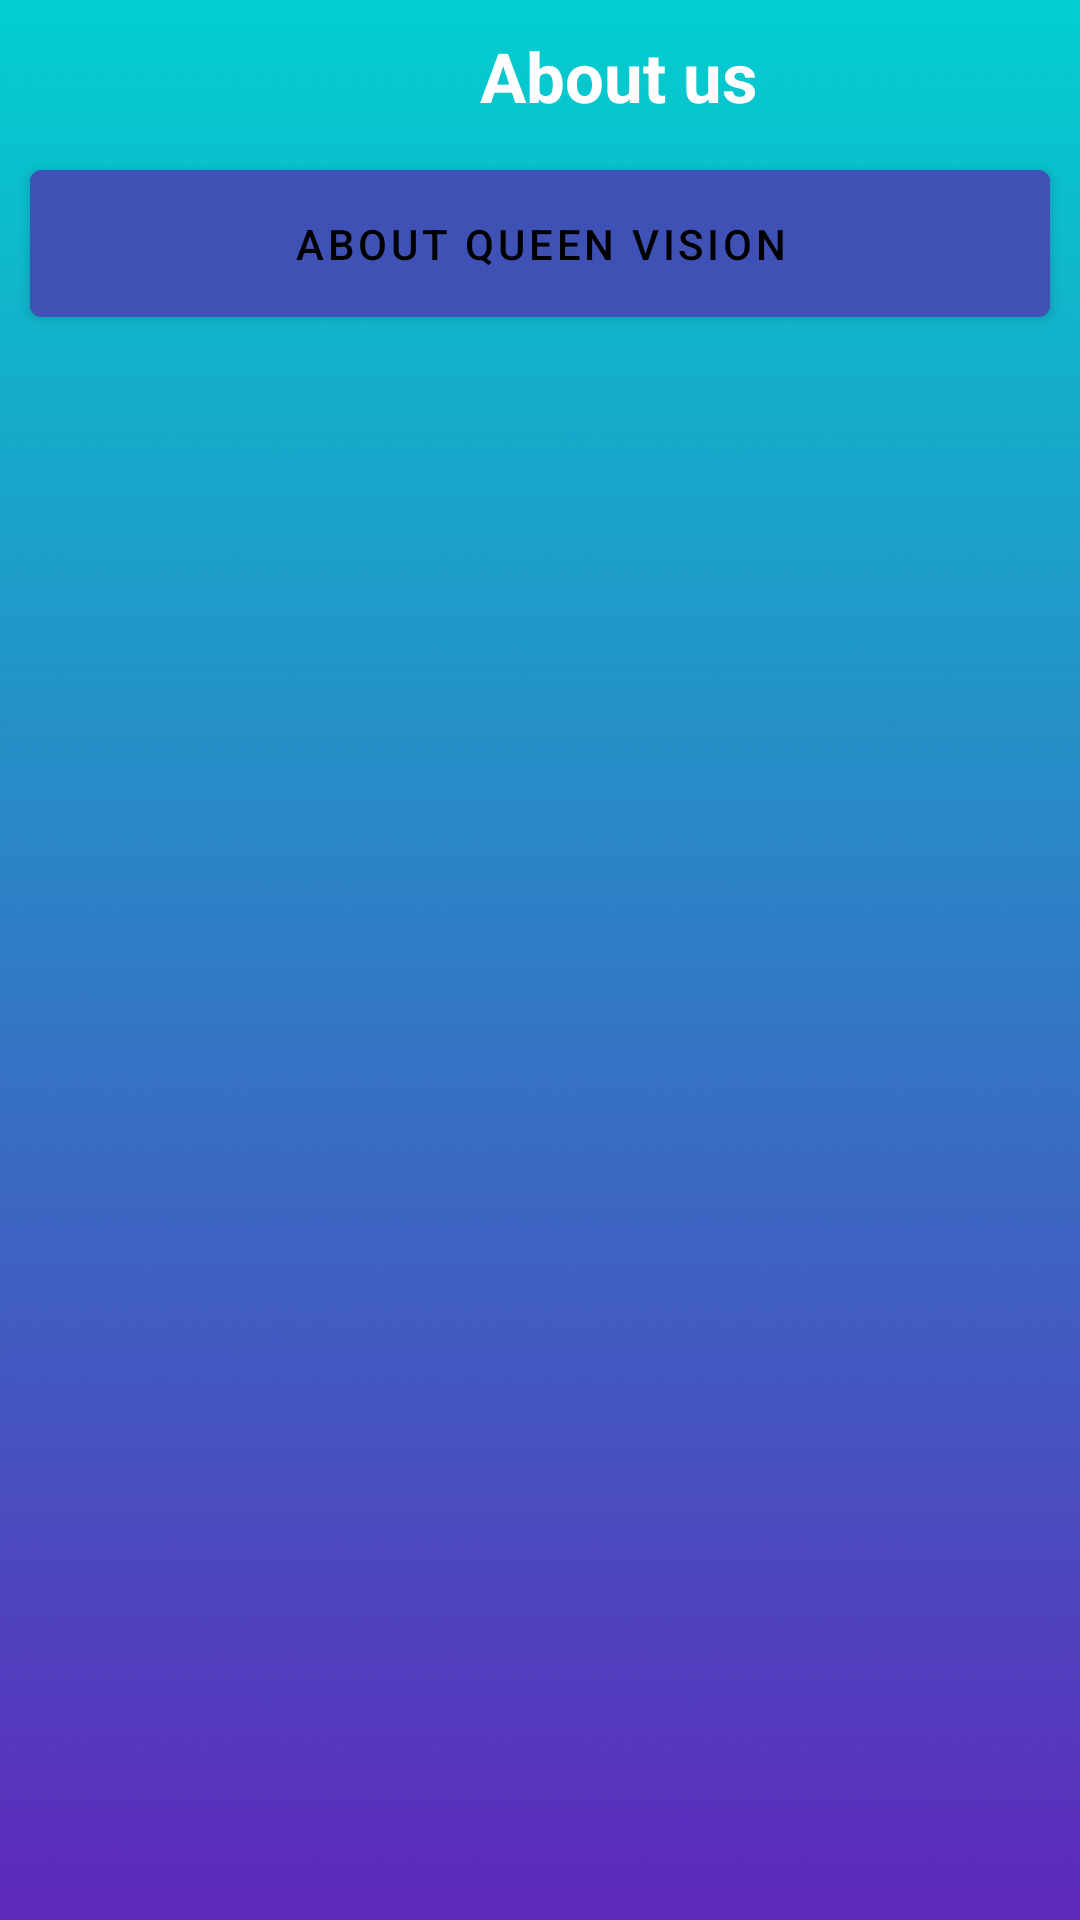

Produce the Android XML layout that renders to this screen, including the resource entries it uses.
<!-- AndroidManifest.xml: application theme Theme.QueenVisionV1 -->
<!-- res/layout/activity_about.xml -->
<?xml version="1.0" encoding="utf-8"?>
<RelativeLayout xmlns:android="http://schemas.android.com/apk/res/android"
    xmlns:app="http://schemas.android.com/apk/res-auto"
    xmlns:tools="http://schemas.android.com/tools"
    android:layout_width="match_parent"
    android:layout_height="match_parent"
    android:background="@drawable/queenvisionbck"
    tools:context=".MainActivity">

    <TextView
        android:id="@+id/AboutQVHeading"
        android:layout_width="112dp"
        android:layout_height="wrap_content"
        android:layout_marginStart="150dp"
        android:layout_marginTop="10dp"
        android:gravity="center"
        android:text="About us"
        android:textAlignment="center"
        android:textColor="@color/white"
        android:textSize="23dp"
        android:textStyle="bold"
        />

    <com.google.android.material.button.MaterialButton
        android:id="@+id/AboutQVBtn"
        android:layout_width="match_parent"
        android:layout_height="wrap_content"
        android:layout_below="@id/AboutQVHeading"
        android:layout_centerHorizontal="true"
        android:layout_marginStart="10dp"
        android:layout_marginTop="10dp"
        android:layout_marginEnd="10dp"
        android:layout_marginBottom="10dp"
        android:backgroundTint="#3F51B5"
        android:padding="15dp"
        android:text="About Queen vision"
        android:textColor="@color/black" />

</RelativeLayout>
<!-- resources referenced by this layout -->
<resources>
  <!-- drawable queenvisionbck: png bitmap (drawable-v24, 25252 bytes) -->
  <style name="Theme.QueenVisionV1" parent="Theme.MaterialComponents.DayNight.DarkActionBar">
          
          <item name="colorPrimary">@color/purple_500</item>
          <item name="colorPrimaryVariant">@color/purple_700</item>
          <item name="colorOnPrimary">@color/white</item>
          
          <item name="colorSecondary">@color/teal_200</item>
          <item name="colorSecondaryVariant">@color/teal_700</item>
          <item name="colorOnSecondary">@color/black</item>
          
          <item name="android:statusBarColor" tools:targetApi="l">?attr/colorPrimaryVariant</item>
          
      </style>
  <!-- not gathered from this repository: default colours our renderer supplied (Android Studio template values) -->
  <color name="purple_500">#FF6200EE</color>
  <color name="purple_700">#FF3700B3</color>
  <color name="teal_200">#FF03DAC5</color>
  <color name="teal_700">#FF018786</color>
  <color name="black">#FF000000</color>
  <color name="white">#FFFFFFFF</color>
</resources>
